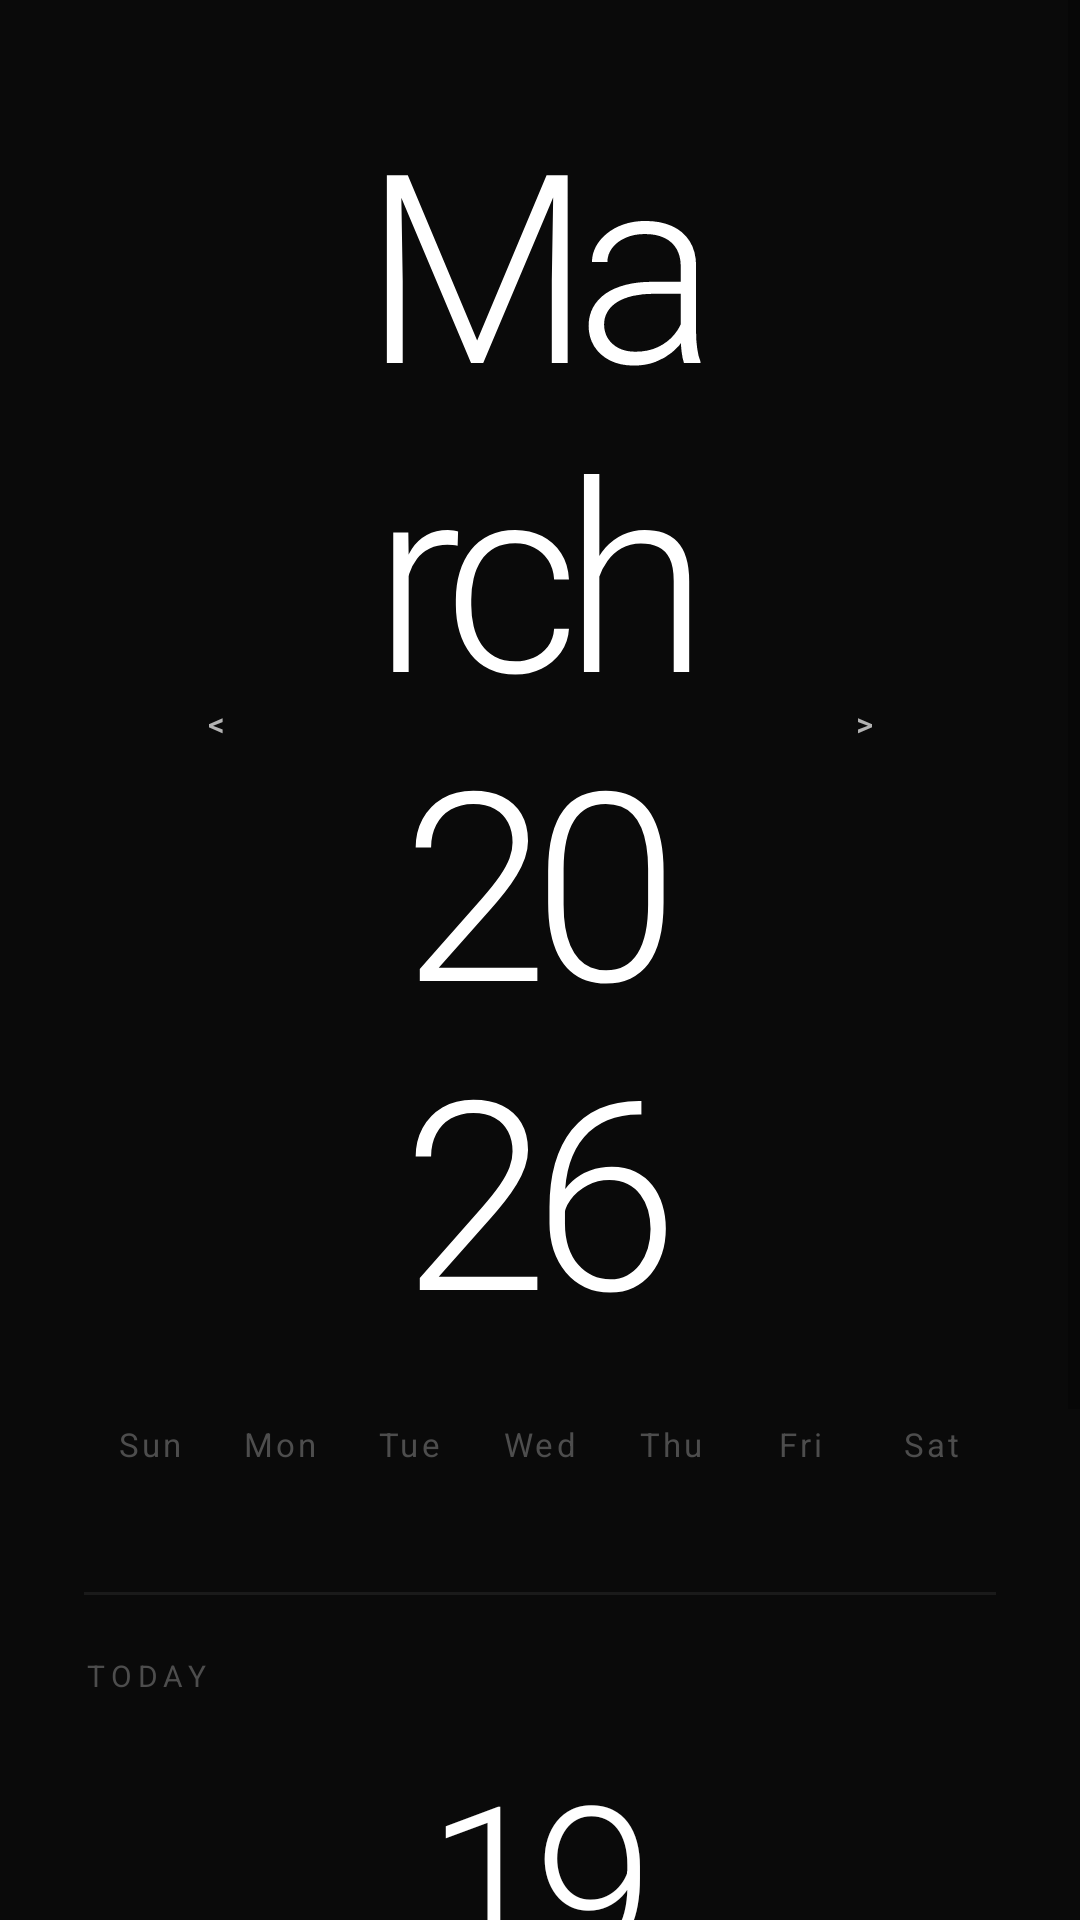

Write the Android layout XML for this screen, with the resource values it uses.
<!-- AndroidManifest.xml: application theme Theme.MyClock -->
<!-- res/layout/fragment_calendar.xml -->
<?xml version="1.0" encoding="utf-8"?>
<ScrollView xmlns:android="http://schemas.android.com/apk/res/android"
    xmlns:app="http://schemas.android.com/apk/res-auto"
    android:layout_width="match_parent"
    android:layout_height="match_parent"
    android:background="#0a0a0a">

    <LinearLayout
        android:layout_width="match_parent"
        android:layout_height="wrap_content"
        android:orientation="vertical"
        android:padding="@dimen/padding_standard"
        android:paddingTop="@dimen/padding_top">

        
        <LinearLayout
            android:layout_width="match_parent"
            android:layout_height="wrap_content"
            android:orientation="horizontal"
            android:gravity="center_vertical"
            android:layout_marginBottom="@dimen/spacing_large">

            <Button
                android:id="@+id/btnPrevMonth"
                android:layout_width="wrap_content"
                android:layout_height="wrap_content"
                android:text="@string/prev_symbol"
                android:textColor="#b3b3b3"
                android:textSize="@dimen/text_size_header"
                android:background="?attr/selectableItemBackgroundBorderless"
                android:padding="0dp"
                android:minHeight="0dp"
                style="?attr/borderlessButtonStyle" />

            <TextView
                android:id="@+id/calendarMonthYear"
                android:layout_width="0dp"
                android:layout_height="wrap_content"
                android:layout_weight="1"
                android:text="March 2026"
                android:textColor="#FFFFFF"
                android:textSize="@dimen/text_size_main_time"
                android:fontFamily="sans-serif-light"
                android:gravity="center"
                android:letterSpacing="-0.06" />

            <Button
                android:id="@+id/btnNextMonth"
                android:layout_width="wrap_content"
                android:layout_height="wrap_content"
                android:text="@string/next_symbol"
                android:textColor="#b3b3b3"
                android:textSize="@dimen/text_size_header"
                android:background="?attr/selectableItemBackgroundBorderless"
                android:padding="0dp"
                android:minHeight="0dp"
                style="?attr/borderlessButtonStyle" />

        </LinearLayout>

        
        <GridLayout
            android:layout_width="match_parent"
            android:layout_height="wrap_content"
            android:columnCount="7"
            android:layout_marginBottom="@dimen/spacing_large">

            <TextView
                android:layout_width="0dp"
                android:layout_height="wrap_content"
                android:layout_columnWeight="1"
                android:text="Sun"
                android:textColor="#4d4d4d"
                android:textSize="@dimen/text_size_header"
                android:gravity="center"
                android:letterSpacing="0.1" />

            <TextView
                android:layout_width="0dp"
                android:layout_height="wrap_content"
                android:layout_columnWeight="1"
                android:text="Mon"
                android:textColor="#4d4d4d"
                android:textSize="@dimen/text_size_header"
                android:gravity="center"
                android:letterSpacing="0.1" />

            <TextView
                android:layout_width="0dp"
                android:layout_height="wrap_content"
                android:layout_columnWeight="1"
                android:text="Tue"
                android:textColor="#4d4d4d"
                android:textSize="@dimen/text_size_header"
                android:gravity="center"
                android:letterSpacing="0.1" />

            <TextView
                android:layout_width="0dp"
                android:layout_height="wrap_content"
                android:layout_columnWeight="1"
                android:text="Wed"
                android:textColor="#4d4d4d"
                android:textSize="@dimen/text_size_header"
                android:gravity="center"
                android:letterSpacing="0.1" />

            <TextView
                android:layout_width="0dp"
                android:layout_height="wrap_content"
                android:layout_columnWeight="1"
                android:text="Thu"
                android:textColor="#4d4d4d"
                android:textSize="@dimen/text_size_header"
                android:gravity="center"
                android:letterSpacing="0.1" />

            <TextView
                android:layout_width="0dp"
                android:layout_height="wrap_content"
                android:layout_columnWeight="1"
                android:text="Fri"
                android:textColor="#4d4d4d"
                android:textSize="@dimen/text_size_header"
                android:gravity="center"
                android:letterSpacing="0.1" />

            <TextView
                android:layout_width="0dp"
                android:layout_height="wrap_content"
                android:layout_columnWeight="1"
                android:text="Sat"
                android:textColor="#4d4d4d"
                android:textSize="@dimen/text_size_header"
                android:gravity="center"
                android:letterSpacing="0.1" />

        </GridLayout>

        
        <androidx.recyclerview.widget.RecyclerView
            android:id="@+id/calendarGrid"
            android:layout_width="match_parent"
            android:layout_height="wrap_content"
            android:layout_marginBottom="@dimen/spacing_xlarge"
            android:nestedScrollingEnabled="false" />

        
        <View
            android:layout_width="match_parent"
            android:layout_height="1dp"
            android:background="#1a1a1a"
            android:layout_marginBottom="@dimen/spacing_large" />

        
        <LinearLayout
            android:layout_width="match_parent"
            android:layout_height="wrap_content"
            android:orientation="vertical"
            android:layout_marginBottom="@dimen/spacing_large">

            <TextView
                android:layout_width="match_parent"
                android:layout_height="wrap_content"
                android:text="TODAY"
                android:textColor="#4d4d4d"
                android:textSize="@dimen/text_size_section_title"
                android:letterSpacing="0.2"
                android:layout_marginBottom="@dimen/spacing_medium" />

            <TextView
                android:id="@+id/calendarDay"
                android:layout_width="match_parent"
                android:layout_height="wrap_content"
                android:text="19"
                android:textColor="#FFFFFF"
                android:textSize="72sp"
                android:fontFamily="sans-serif-light"
                android:gravity="center"
                android:letterSpacing="-0.06" />

            <TextView
                android:id="@+id/calendarMonth"
                android:layout_width="match_parent"
                android:layout_height="wrap_content"
                android:text="March"
                android:textColor="#b3b3b3"
                android:textSize="@dimen/text_size_main_time"
                android:fontFamily="sans-serif-light"
                android:gravity="center"
                android:layout_marginTop="@dimen/spacing_small"
                android:letterSpacing="-0.06" />

            <TextView
                android:id="@+id/calendarDayName"
                android:layout_width="match_parent"
                android:layout_height="wrap_content"
                android:text="Wednesday"
                android:textColor="#4d4d4d"
                android:textSize="@dimen/text_size_date"
                android:gravity="center"
                android:layout_marginTop="@dimen/spacing_small" />

        </LinearLayout>

    </LinearLayout>

</ScrollView>
<!-- resources referenced by this layout -->
<resources>
  <dimen name="padding_standard">28dp</dimen>
  <dimen name="padding_top">24dp</dimen>
  <dimen name="spacing_large">20dp</dimen>
  <dimen name="spacing_medium">12dp</dimen>
  <dimen name="spacing_small">8dp</dimen>
  <dimen name="spacing_xlarge">22dp</dimen>
  <dimen name="text_size_date">13sp</dimen>
  <dimen name="text_size_header">11sp</dimen>
  <dimen name="text_size_main_time">88sp</dimen>
  <dimen name="text_size_section_title">10sp</dimen>
  <string name="next_symbol">\u003E</string>
  <string name="prev_symbol">\u003C</string>
  <style name="Theme.MyClock" parent="Theme.MaterialComponents.DayNight.NoActionBar">
          <item name="colorPrimary">#FFFFFF</item>
          <item name="colorPrimaryVariant">#0a0a0a</item>
          <item name="colorOnPrimary">#000000</item>
          <item name="android:statusBarColor">@android:color/transparent</item>
          <item name="android:windowBackground">#0a0a0a</item>
      </style>
</resources>
